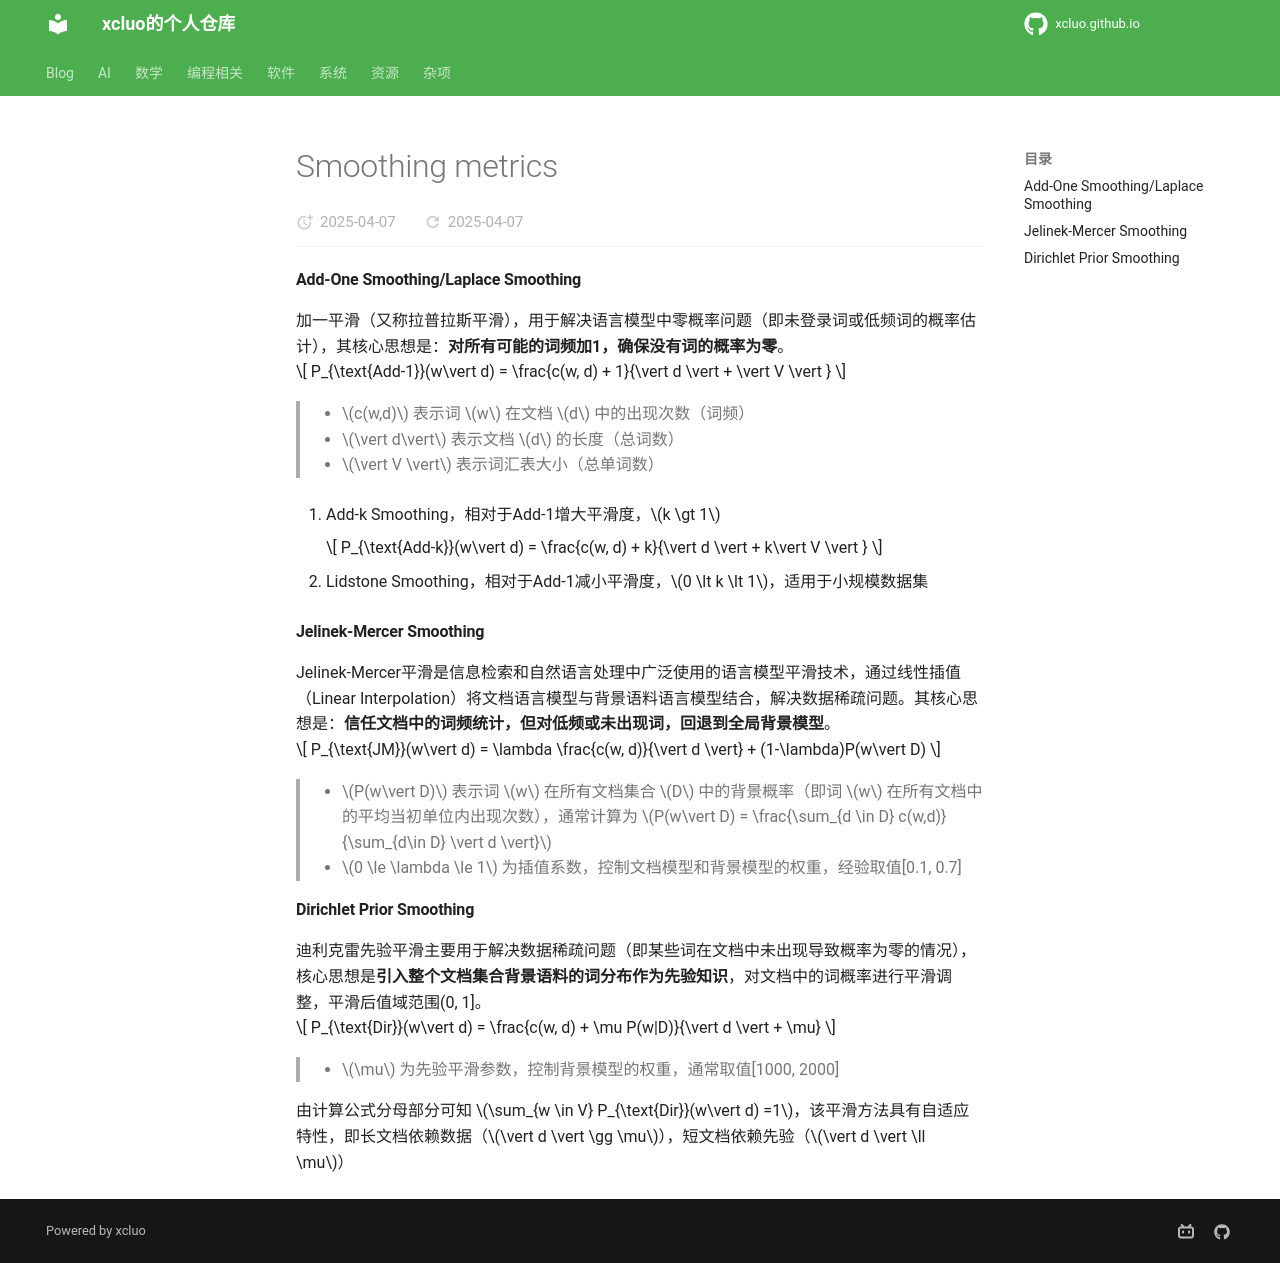

repository: xcluo/xcluo.github.io · page: AI/Metrics/smoothing_metrics.html · generator: mkdocs

#### Add-One Smoothing/Laplace Smoothing
加一平滑（又称拉普拉斯平滑），用于解决语言模型中零概率问题（即未登录词或低频词的概率估计），其核心思想是：**对所有可能的词频加1，确保没有词的概率为零**。

$$
P_{\text{Add-1}}(w\vert d) = \frac{c(w, d) + 1}{\vert d \vert + \vert V \vert }
$$

> - $c(w,d)$ 表示词 $w$  在文档 $d$ 中的出现次数（词频）
> - $\vert d\vert$ 表示文档 $d$ 的长度（总词数）
> - $\vert V \vert$ 表示词汇表大小（总单词数）

1. Add-k Smoothing，相对于Add-1增大平滑度，$k \gt 1$

    $$
    P_{\text{Add-k}}(w\vert d) = \frac{c(w, d) + k}{\vert d \vert + k\vert V \vert }
    $$

2. Lidstone Smoothing，相对于Add-1减小平滑度，$0 \lt k \lt 1$，适用于小规模数据集



#### Jelinek-Mercer Smoothing
Jelinek-Mercer平滑是信息检索和自然语言处理中广泛使用的语言模型平滑技术，通过线性插值（Linear Interpolation）将文档语言模型与背景语料语言模型结合，解决数据稀疏问题。其核心思想是：**信任文档中的词频统计，但对低频或未出现词，回退到全局背景模型**。

$$
P_{\text{JM}}(w\vert d) = \lambda \frac{c(w, d)}{\vert d \vert} + (1-\lambda)P(w\vert D)
$$

> - $P(w\vert D)$ 表示词 $w$ 在所有文档集合 $D$ 中的背景概率（即词 $w$ 在所有文档中的平均当初单位内出现次数），通常计算为 $P(w\vert D) = \frac{\sum_{d \in D} c(w,d)}{\sum_{d\in D} \vert d \vert}$
> - $0 \le \lambda \le 1$ 为插值系数，控制文档模型和背景模型的权重，经验取值[0.1, 0.7]


#### Dirichlet Prior Smoothing
迪利克雷先验平滑主要用于解决数据稀疏问题（即某些词在文档中未出现导致概率为零的情况），核心思想是**引入整个文档集合背景语料的词分布作为先验知识**，对文档中的词概率进行平滑调整，平滑后值域范围(0, 1]。

$$
P_{\text{Dir}}(w\vert d) = \frac{c(w, d) + \mu P(w|D)}{\vert d \vert + \mu}
$$

> - $\mu$ 为先验平滑参数，控制背景模型的权重，通常取值[1000, 2000]

由计算公式分母部分可知 $\sum_{w \in V} P_{\text{Dir}}(w\vert d) =1$，该平滑方法具有自适应特性，即长文档依赖数据（$\vert d \vert \gg \mu$），短文档依赖先验（$\vert d \vert \ll \mu$）
